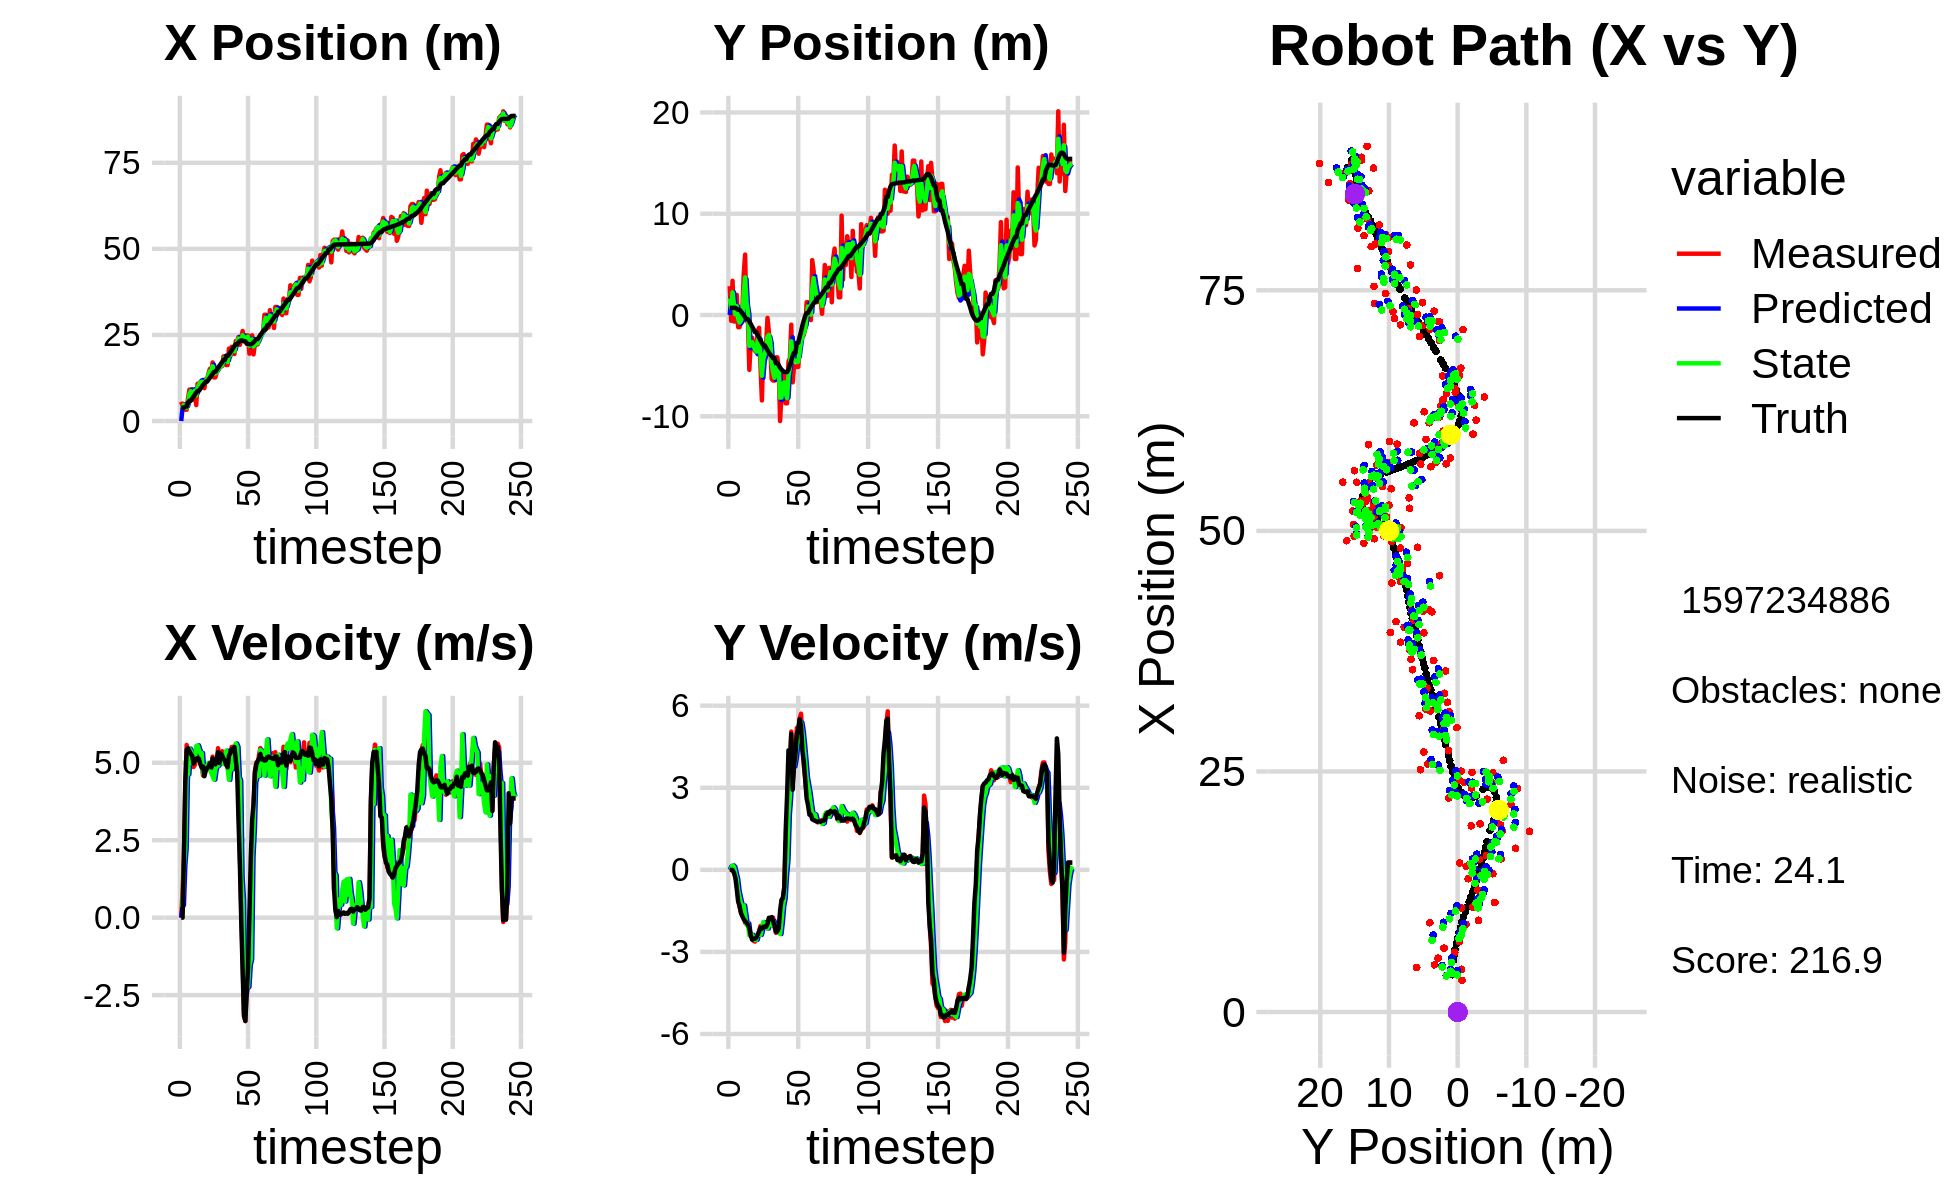

Source data for this figure (header and first rows):
0.000000000000000000e+00, 0.000000000000000000e+00, 0.000000000000000000e+00, 0.000000000000000000e+00, 0.000000000000000000e+00, 0.000000000000000000e+00, 0.000000000000000000e+00, 0.000000000000000000e+00, 0.000000000000000000e+00, 0.000000000000000000e+00, 0.000000000000000000e+00, 0.000000000000000000e+00, 3.875719070665792021e+00, 7.100091584270299405e-01, 0.000000000000000000e+00, 0.000000000000000000e+00, 0.000000000000000000e+00, -1.875050656963139772e-04
5.592850089119221657e+00, 2.851200879037497860e+00, 0.000000000000000000e+00, -0.000000000000000000e+00, 0.000000000000000000e+00, 0.000000000000000000e+00, 0.000000000000000000e+00, 0.000000000000000000e+00, 3.751467555752019400e+00, 1.639572214005313944e+00, 3.300685907824332799e-01, 1.205248665131448682e-01, 3.875719070665792021e+00, 7.100091584270299405e-01, 0.000000000000000000e+00, 0.000000000000000000e+00, 0.000000000000000000e+00, 1.309372310061007738e-04
4.443038284912725899e+00, -5.695391293602288796e-01, 8.179999663372065077e-01, -2.923977552695995871e-04, 3.784474414830262923e+00, 1.651624700656628475e+00, 3.300685907824332799e-01, 1.205248665131448682e-01, 3.986909731556044001e+00, 7.126367430504694234e-01, 4.022614807206493781e-01, 7.927355228088948935e-02, 3.875719070665792021e+00, 7.100091584270299405e-01, 0.000000000000000000e+00, 0.000000000000000000e+00, 0.000000000000000000e+00, 3.574544680304825306e-04
4.906717360037594844e+00, 3.377528149160333726e+00, 1.980987304294930862e+00, -7.077332031043852799e-03, 4.027135879628109372e+00, 7.205640982785583848e-01, 4.022614807206493781e-01, 7.927355228088948935e-02, 4.677371758325307383e+00, 2.242106874049607956e+00, 1.653506799795706694e+00, 1.618463557456634727e-01, 3.909593582870157125e+00, 7.100040496154426117e-01, 2.000000000000000000e+00, -4.000000000000000083e-03, 2.000000000000000000e+00, 3.572613466531038284e-03
3.281595647314976993e+00, -6.377162575197444783e-01, 4.252972640867326959e+00, -1.519429197406013850e-02, 4.842722438304877919e+00, 2.258291509624174243e+00, 1.653506799795706694e+00, 1.618463557456634727e-01, 4.231829813852081124e+00, 1.032670625808977283e+00, 2.232900563678297701e+00, 1.104229708704108498e-01, 4.193323136068715762e+00, 7.079660064713666490e-01, 4.399000000000000021e+00, -1.110000000000000014e-01, 4.400000095367431641e+00, 3.572613466531038284e-03
3.281595647314976993e+00, -6.377162575197444783e-01, 5.572921959782682677e+00, -1.852544533775351276e-01, 4.455119870219911071e+00, 1.043712922896018469e+00, 2.232900563678297701e+00, 1.104229708704108498e-01, 3.852399168709702337e+00, 6.577667219370253449e-02, 4.652929070690118962e+00, -1.125625059033564940e-01, 4.193323136068715762e+00, 7.079660064713666490e-01, 5.415000000000000036e+00, -2.829999999999999738e-01, 5.422999858856201172e+00, 3.322965279221534729e-02
6.648041844498778552e+00, 1.983835458186169687e+00, 5.436108528193800637e+00, -5.311938468107124667e-01, 4.317692075778714056e+00, 5.452042160336688370e-02, 4.652929070690118962e+00, -1.125625059033564940e-01, 5.156406250951620862e+00, 8.778117814483261672e-01, 4.623152152319963015e+00, -3.202484966796237953e-01, 5.376913070927499483e+00, 6.185655576604452976e-01, 5.466000000000000192e+00, -6.919999999999999485e-01, 5.510000228881835938e+00, 9.740658849477767944e-02
9.117377996500358961e+00, -1.197133185125406785e+00, 5.334864607776166778e+00, -1.006607937470043845e+00, 5.618721466183616897e+00, 8.457869317803637932e-01, 4.623152152319963015e+00, -3.202484966796237953e-01, 7.832241064348130166e+00, -3.572703119133332494e-01, 5.455588505094289609e+00, -7.506500126964690267e-01, 5.894330978596723725e+00, 5.214899760842746090e-01, 5.375000000000000000e+00, -1.159000000000000030e+00, 5.499000072479248047e+00, 1.864922791719436646e-01
9.117377996500358961e+00, -1.197133185125406785e+00, 5.393126643701455336e+00, -1.347837592087672398e+00, 8.377799914857559926e+00, -4.323353131829801299e-01, 5.455588505094289609e+00, -7.506500126964690267e-01, 8.660062444911218904e+00, -7.502583459495065776e-01, 5.386679163756604716e+00, -1.001624287963090110e+00, 5.894330978596723725e+00, 5.214899760842746090e-01, 5.285000000000000142e+00, -1.318000000000000060e+00, 5.447000026702880859e+00, 2.449011653661727905e-01
7.339016557017201237e+00, -2.608369453566838359e-01, 5.085243882177194585e+00, -1.535459706677526848e+00, 9.198730361286878932e+00, -8.504207747458155664e-01, 5.386679163756604716e+00, -1.001624287963090110e+00, 8.043516533115251832e+00, -5.393304480949816515e-01, 4.994727716526161210e+00, -1.220920278302030759e+00, 6.500810623502913721e+00, 3.676591055153063392e-01, 5.230999999999999872e+00, -1.578999999999999959e+00, 5.464000225067138672e+00, 2.932394742965698242e-01
6.184812665568611756e+00, 4.262324714803251702e-01, 4.861498798792059262e+00, -1.659698554428414186e+00, 8.542989304767868219e+00, -6.614224759251847718e-01, 4.994727716526161210e+00, -1.220920278302030759e+00, 7.621668114655369308e+00, -1.929840430982748267e-01, 5.166509744617632016e+00, -1.432323685668610791e+00, 7.093080520600210548e+00, 1.871168756752467632e-01, 4.977000000000000313e+00, -1.697999999999999954e+00, 5.258999824523925781e+00, 3.289897441864013672e-01
9.282322883742716968e+00, 4.062882198395260325e+00, 4.932476310315404788e+00, -1.683930026685795500e+00, 8.138319089117132421e+00, -3.362164116651359391e-01, 5.166509744617632016e+00, -1.432323685668610791e+00, 8.824366897433783663e+00, 2.164393082022779691e+00, 5.094559054216129645e+00, -1.301419085698617639e+00, 7.667230606288017114e+00, -1.024888553004458906e-02, 5.054999999999999716e+00, -1.806000000000000050e+00, 5.368000030517578125e+00, 3.289897441864013672e-01
4.641038179448909951e+00, 5.964277936383702183e+00, 5.309207344618471325e+00, -1.935489248363713832e+00, 9.333822802855396006e+00, 2.034251173452918060e+00, 5.094559054216129645e+00, -1.301419085698617639e+00, 7.451564680974876786e+00, 3.718100616723975183e+00, 5.539577661528021224e+00, -1.655287598104612234e+00, 8.253114700547826033e+00, -2.232220635465478054e-01, 5.131000000000000227e+00, -1.872999999999999998e+00, 5.461999893188476562e+00, 3.495806455612182617e-01
1.082535266896810455e+01, -5.804373489839025346e-01, 5.217134688282516919e+00, -1.901923854353031462e+00, 8.005522447127678021e+00, 3.552571856913513848e+00, 5.539577661528021224e+00, -1.655287598104612234e+00, 9.686549624214771725e+00, 1.182627252094237580e+00, 5.563139112446835455e+00, -2.013486535050007742e+00, 8.746377945038730672e+00, -4.043491940822204200e-01, 5.145999999999999908e+00, -1.933000000000000052e+00, 5.497000217437744141e+00, 3.495806455612182617e-01
1.082535266896810455e+01, -5.804373489839025346e-01, 5.101740394238817977e+00, -1.961989252146820517e+00, 1.024286353545945616e+01, 9.812785985892368279e-01, 5.563139112446835455e+00, -2.013486535050007742e+00, 1.048419982998711042e+01, 3.133830183765384803e-01, 5.430479381536271077e+00, -1.957983768248705347e+00, 8.746377945038730672e+00, -4.043491940822204200e-01, 5.123000000000000220e+00, -1.999000000000000110e+00, 5.499000072479248047e+00, 3.671365082263946533e-01
1.138290548387956669e+01, -5.411508069558830236e+00, 5.207942339543884636e+00, -2.188273174061681203e+00, 1.102724776814073770e+01, 1.175846415516679233e-01, 5.430479381536271077e+00, -1.957983768248705347e+00, 1.123117008102869718e+01, -3.043449677341927284e+00, 5.296645135606375732e+00, -2.398618891448853319e+00, 9.335262299012388354e+00, -6.327094888795727901e-01, 4.953000000000000291e+00, -2.126999999999999780e+00, 5.389999866485595703e+00, 3.977809846401214600e-01
1.088283073901269304e+01, -2.626443849239475714e+00, 4.927998046419972411e+00, -2.383172466251886057e+00, 1.176083459458933511e+01, -3.283311566486812438e+00, 5.296645135606375732e+00, -2.398618891448853319e+00, 1.139735474764808387e+01, -3.002266845318648958e+00, 5.315629981642180368e+00, -2.406753517509284901e+00, 9.904258728373219967e+00, -8.752225505002874106e-01, 4.844000000000000306e+00, -2.395999999999999908e+00, 5.403999805450439453e+00, 4.504405260086059570e-01
1.091441038268676600e+01, -2.241861687584876695e+00, 4.589223600597638786e+00, -2.470621304513165750e+00, 1.192891774581230280e+01, -3.242942197069577315e+00, 5.315629981642180368e+00, -2.406753517509284901e+00, 1.130966151817685983e+01, -2.676632268404731452e+00, 4.662926736692723395e+00, -2.375615877499642536e+00, 1.046513366712002302e+01, -1.149459824538871633e+00, 4.879999999999999893e+00, -2.552999999999999936e+00, 5.506999969482421875e+00, 4.938570559024810791e-01
9.537688851988781025e+00, -3.034288631188049479e+00, 4.706506318568645320e+00, -2.596039921355874913e+00, 1.177595419184613235e+01, -2.914193856154695617e+00, 4.662926736692723395e+00, -2.375615877499642536e+00, 1.083006211159689691e+01, -2.963096168838226685e+00, 4.887461560721842346e+00, -2.468911555723660722e+00, 1.091923141529167829e+01, -1.393320546141853633e+00, 4.565000000000000391e+00, -2.519000000000000128e+00, 5.214000225067138672e+00, 5.040595531463623047e-01
1.215115040546332636e+01, -3.541331634755938040e+00, 4.754665767795793307e+00, -2.622603967873974540e+00, 1.131880826766908044e+01, -3.209987324410592535e+00, 4.887461560721842346e+00, -2.468911555723660722e+00, 1.179999003399823643e+01, -3.405617988960239817e+00, 4.872260138779625827e+00, -2.562471991267784244e+00, 1.145142364511920263e+01, -1.685350880534936424e+00, 4.746999999999999886e+00, -2.520000000000000018e+00, 5.375000000000000000e+00, 5.040595531463623047e-01
1.215115040546332636e+01, -3.541331634755938040e+00, 4.852160688706304903e+00, -2.544794422779181886e+00, 1.228721604787619981e+01, -3.661865188087018108e+00, 4.872260138779625827e+00, -2.562471991267784244e+00, 1.222890449284020775e+01, -3.610232911335406580e+00, 4.882430639542477913e+00, -2.557801473008228577e+00, 1.145142364511920263e+01, -1.685350880534936424e+00, 4.830000000000000071e+00, -2.476999999999999869e+00, 5.427999973297119141e+00, 4.830284714698791504e-01
1.385245251664226984e+01, -1.537117407951422932e+00, 4.876081260882243917e+00, -2.416442546871794050e+00, 1.271714755679445474e+01, -3.866013058636229349e+00, 4.882430639542477913e+00, -2.557801473008228577e+00, 1.337305726334891709e+01, -2.538674747245925012e+00, 4.996981172436056440e+00, -2.342893500308126598e+00, 1.200198745738338246e+01, -1.972597585409553655e+00, 4.876999999999999780e+00, -2.370000000000000107e+00, 5.422999858856201172e+00, 4.600978195667266846e-01
1.514366483711957301e+01, -1.262016104212095202e+00, 4.808574461326504235e+00, -2.233565789335770102e+00, 1.387275538059252256e+01, -2.772964097276737760e+00, 4.996981172436056440e+00, -2.342893500308126598e+00, 1.442440158060515110e+01, -2.122869177189691037e+00, 4.834768782310663759e+00, -2.334846321413898806e+00, 1.256044578621556695e+01, -2.247802720438889956e+00, 4.985999999999999766e+00, -2.254999999999999893e+00, 5.472000122070312500e+00, 4.348435699939727783e-01
1.437249386308988264e+01, -5.125804887030473544e+00, 4.703220231841872767e+00, -2.051068229339028548e+00, 1.490787845883621721e+01, -2.356353809331080740e+00, 4.834768782310663759e+00, -2.334846321413898806e+00, 1.459747056419242384e+01, -3.910600784984103129e+00, 4.677268846109366329e+00, -2.378293447294491880e+00, 1.312686920163573845e+01, -2.509122596009451200e+00, 4.850999999999999979e+00, -2.113999999999999879e+00, 5.291999816894531250e+00, 4.112336635589599609e-01
1.702419638657768530e+01, -8.431940065126076078e+00, 5.197949478867329276e+00, -2.175901834789705003e+00, 1.506519744880336020e+01, -4.148430129713552184e+00, 4.677268846109366329e+00, -2.378293447294491880e+00, 1.592835423880768175e+01, -6.001438830402540781e+00, 4.558805505359764254e+00, -2.174414210045395812e+00, 1.368925476102739403e+01, -2.751316534187413954e+00, 5.139000000000000234e+00, -2.150999999999999801e+00, 5.571000099182128906e+00, 3.964439034461975098e-01
1.266041135816871410e+01, -2.929983162457911572e+00, 4.959974699112800423e+00, -2.060652803425288226e+00, 1.638423478934365818e+01, -6.218880251407080451e+00, 4.558805505359764254e+00, -2.174414210045395812e+00, 1.427631939282757045e+01, -4.354680293779152223e+00, 4.456596945202647042e+00, -1.906241785909536635e+00, 1.427504158058343187e+01, -2.995319352700326121e+00, 5.014000000000000234e+00, -2.083000000000000185e+00, 5.428999900817871094e+00, 3.937593698501586914e-01
1.266041135816871410e+01, -2.929983162457911572e+00, 5.059710068199612998e+00, -2.102088492189216673e+00, 1.472197908734783489e+01, -4.545304472370105486e+00, 4.456596945202647042e+00, -1.906241785909536635e+00, 1.380850809176042304e+01, -3.843670878969034810e+00, 4.779176093805941328e+00, -2.036249472390183612e+00, 1.427504158058343187e+01, -2.995319352700326121e+00, 4.948000000000000398e+00, -2.071000000000000174e+00, 5.364999771118164062e+00, 3.937593698501586914e-01
1.408397275208056421e+01, -2.886118040466307377e+00, 4.965146202120495289e+00, -2.074243149478845361e+00, 1.428642570114101673e+01, -4.047295826208053171e+00, 4.779176093805941328e+00, -2.036249472390183612e+00, 1.417655696523284092e+01, -3.393881733168921944e+00, 4.898279415270577530e+00, -1.977971012731763567e+00, 1.484549331667213146e+01, -3.233252988453166665e+00, 5.100999999999999979e+00, -2.080999999999999961e+00, 5.508999824523925781e+00, 3.957229852676391602e-01
1.549122138383955516e+01, -2.813007689590268923e-01, 5.470591834304087797e+00, -2.144761089415163635e+00, 1.466638490675989814e+01, -3.591678834442098456e+00, 4.898279415270577530e+00, -1.977971012731763567e+00, 1.504161410190168979e+01, -2.152855075710152555e+00, 4.902657129316006390e+00, -2.144471528420366369e+00, 1.542785644535811329e+01, -3.473318563114416335e+00, 5.342999999999999972e+00, -1.979999999999999982e+00, 5.697999954223632812e+00, 3.736366629600524902e-01
1.532075357446787933e+01, -1.679126964708615555e+00, 5.052502388815971024e+00, -1.774329398754906473e+00, 1.553187981483329061e+01, -2.367302228552189192e+00, 4.902657129316006390e+00, -2.144471528420366369e+00, 1.541690881003655811e+01, -1.962396828987688746e+00, 4.992964265732012130e+00, -1.922749978861988618e+00, 1.602931785638751450e+01, -3.702604280051249752e+00, 4.993000000000000327e+00, -1.754000000000000004e+00, 5.291999816894531250e+00, 3.377241790294647217e-01
1.587432438173987137e+01, -3.162516401331488147e+00, 5.291984399689159346e+00, -1.763231657913474804e+00, 1.591620523660975905e+01, -2.154671826873887586e+00, 4.992964265732012130e+00, -1.922749978861988618e+00, 1.590004851928703999e+01, -2.594756232355571068e+00, 5.047044216758212798e+00, -1.824326859141095047e+00, 1.660833549503399809e+01, -3.902523503705812580e+00, 5.298000000000000043e+00, -1.752000000000000002e+00, 5.579999923706054688e+00, 3.216207623481750488e-01
1.592807996344045485e+01, -6.323775516108380401e+00, 5.373275481293871891e+00, -1.756222714236202576e+00, 1.640475294096286163e+01, -2.777188918269680507e+00, 5.047044216758212798e+00, -1.824326859141095047e+00, 1.614633823357215903e+01, -4.768721985685841602e+00, 5.241040096785595459e+00, -2.028716280052004883e+00, 1.711363410993312684e+01, -4.068813787453184005e+00, 5.240000000000000213e+00, -1.725999999999999979e+00, 5.517000198364257812e+00, 3.158988058567047119e-01
1.878147161035297330e+01, -6.472874866260658777e+00, 5.017965061463061538e+00, -1.748892226635053504e+00, 1.667044224325071866e+01, -4.971593613691042357e+00, 5.241040096785595459e+00, -2.028716280052004883e+00, 1.763665857060588138e+01, -5.628940918207993249e+00, 4.962812078874982546e+00, -1.863173965902298113e+00, 1.771388626136559097e+01, -4.268099770805837245e+00, 5.125000000000000000e+00, -1.877000000000000002e+00, 5.458000183105468750e+00, 3.353612422943115234e-01
1.878147161035297330e+01, -6.472874866260658777e+00, 5.029775607208924804e+00, -2.080289546433561565e+00, 1.813293977849338035e+01, -5.815258314798223083e+00, 4.962812078874982546e+00, -1.863173965902298113e+00, 1.849249027163394743e+01, -6.194463010429281269e+00, 5.089978300034628589e+00, -2.010718118014469535e+00, 1.771388626136559097e+01, -4.268099770805837245e+00, 5.067000000000000171e+00, -2.028999999999999915e+00, 5.458000183105468750e+00, 3.921709060668945312e-01
1.625093269349184766e+01, -4.179570362724327026e+00, 4.975999122912268646e+00, -2.300381565865345923e+00, 1.900148810163740976e+01, -6.395534822230728444e+00, 5.089978300034628589e+00, -2.010718118014469535e+00, 1.772534304093921875e+01, -5.424271009500015062e+00, 5.392154311106268416e+00, -2.202283857913934995e+00, 1.887270927480193095e+01, -4.737897382056139861e+00, 4.926999999999999602e+00, -2.258000000000000007e+00, 5.419000148773193359e+00, 4.330316185951232910e-01
1.625093269349184766e+01, -4.179570362724327026e+00, 4.960568513399119972e+00, -2.293248065879248898e+00, 1.826455847204984551e+01, -5.644499395291408206e+00, 5.392154311106268416e+00, -2.202283857913934995e+00, 1.715232018605144049e+01, -4.827333340416459784e+00, 4.822430068633278388e+00, -2.146733892189117920e+00, 1.887270927480193095e+01, -4.737897382056139861e+00, 4.852999999999999758e+00, -2.250000000000000000e+00, 5.348999977111816406e+00, 4.330316185951232910e-01
2.103663051156125263e+01, -5.093173758327861123e+00, 5.007276404314636054e+00, -2.275342394189035389e+00, 1.763456319291476859e+01, -5.042006729635371443e+00, 4.822430068633278388e+00, -2.146733892189117920e+00, 1.922887751301975001e+01, -5.063382168713337350e+00, 4.448392258534139998e+00, -2.200973116603555102e+00, 1.933689689694149649e+01, -4.952369199153983104e+00, 5.230999999999999872e+00, -2.138999999999999790e+00, 5.651000022888183594e+00, 4.265128970146179199e-01
1.878413474590079701e+01, -1.046559523177806739e+01, 5.199994001429748103e+00, -1.770059807001095775e+00, 1.967371673887316419e+01, -5.283479480373692638e+00, 4.448392258534139998e+00, -2.200973116603555102e+00, 1.920131026171594613e+01, -8.164875351761850197e+00, 4.916098767562862903e+00, -2.346854301449789570e+00, 1.993466949530839827e+01, -5.199830994971589071e+00, 5.309000000000000163e+00, -1.495000000000000107e+00, 5.515999794006347656e+00, 3.280938863754272461e-01
2.155501592166251612e+01, -7.796358333271164121e+00, 5.508852720213087473e+00, -1.290544699212945901e+00, 1.969292013847223188e+01, -8.399560781906828311e+00, 4.916098767562862903e+00, -2.346854301449789570e+00, 2.058249399716224559e+01, -8.142809048650159198e+00, 4.786576270678379430e+00, -1.907111348779398696e+00, 2.054272460934810596e+01, -5.377441869470018787e+00, 5.440999999999999837e+00, -1.096000000000000085e+00, 5.550000190734863281e+00, 2.301176041364669800e-01
2.000254619153409763e+01, -5.680013404515316999e+00, 5.509088858248509801e+00, -1.043258136918973733e+00, 2.106115162423008513e+01, -8.333520183528099423e+00, 4.786576270678379430e+00, -1.907111348779398696e+00, 2.049906120551325728e+01, -6.811863314809139425e+00, 5.210214141431215751e+00, -1.315096507255341773e+00, 2.116506576590123956e+01, -5.507567868508099984e+00, 5.453999999999999737e+00, -1.032000000000000028e+00, 5.550000190734863281e+00, 1.871541738510131836e-01
1.944568395630826885e+01, -6.254181967348229954e+00, 5.543353709652030226e+00, -6.471390801680214633e-01, 2.102008261965637814e+01, -6.943372965534673646e+00, 5.210214141431215751e+00, -1.315096507255341773e+00, 2.027663891260414530e+01, -6.644942443763876661e+00, 5.457140314553016402e+00, -1.046516399508125028e+00, 2.179210281370739111e+01, -5.621883378062424441e+00, 5.506999999999999673e+00, -6.420000000000000151e-01, 5.544000148773193359e+00, 1.162153929471969604e-01
2.323256051551482315e+01, -8.718737349864035480e+00, 5.280568654397048256e+00, 1.008449258466916243e+00, 2.082235294405944614e+01, -6.749594083714689496e+00, 5.457140314553016402e+00, -1.046516399508125028e+00, 2.211478370913858171e+01, -7.757562640714104063e+00, 5.621791317252218256e+00, -2.013980770573787771e-01, 2.229879951529136761e+01, -5.627727971098512860e+00, 5.073000000000000398e+00, 1.403000000000000025e+00, 5.263999938964843750e+00, -1.887014657258987427e-01
2.323256051551482315e+01, -8.718737349864035480e+00, 5.379776071236709534e+00, 1.027395256993621997e+00, 2.267696284086380487e+01, -7.777702448419842263e+00, 5.621791317252218256e+00, -2.013980770573787771e-01, 2.293871362215800147e+01, -8.201180757918660191e+00, 5.513820382140281140e+00, 3.599941546702682960e-01, 2.229879951529136761e+01, -5.627727971098512860e+00, 4.703999999999999737e+00, 2.705999999999999961e+00, 5.427000045776367188e+00, -1.887014657258987427e-01
2.439871799999276902e+01, -4.602565155917793582e+00, 4.088769425616730402e+00, 3.320128864021842485e+00, 2.349009566037203101e+01, -8.165181342451633739e+00, 5.513820382140281140e+00, 3.599941546702682960e-01, 2.395862610503790080e+01, -6.049818302273614279e+00, 4.534620057638947266e+00, 2.014155505994029927e+00, 2.286135292098339278e+01, -5.391144262460133341e+00, 3.128000000000000114e+00, 4.366999999999999993e+00, 5.372000217437744141e+00, -6.820223927497863770e-01
2.212580859732252847e+01, -4.285279200516683318e+00, 1.986195164281485459e+00, 3.672282037374170471e+00, 2.441208811080179686e+01, -5.848402751674210975e+00, 4.534620057638947266e+00, 2.014155505994029927e+00, 2.324235811467443824e+01, -5.168415103045314929e+00, 4.422474939684107653e+00, 2.684864008658856882e+00, 2.326085472157902245e+01, -4.937254415157783072e+00, 1.721999999999999975e+00, 3.799999999999999822e+00, 4.171999931335449219e+00, -1.074996471405029297e+00
2.387029996513396313e+01, -9.551544045215633050e-01, 3.337940218365359479e-01, 5.053989229374103331e+00, 2.368460560864284759e+01, -4.899928702179429330e+00, 4.422474939684107653e+00, 2.684864008658856882e+00, 2.374361577673836976e+01, -2.601508925734482780e+00, 1.304195839881816976e+00, 4.083907941772875638e+00, 2.340392303506146376e+01, -4.515867219263606458e+00, -1.179999999999999938e-01, 4.969999999999999751e+00, 4.972000122070312500e+00, -1.504846453666687012e+00
2.616133236949162821e+01, -6.647921310152011820e+00, -1.305701844475189999e+00, 3.125205955106126421e+00, 2.387403536072655186e+01, -2.193118131557195039e+00, 1.304195839881816976e+00, 4.083907941772875638e+00, 2.492433284421174378e+01, -4.159832359411267610e+00, 5.991332230308834550e-01, 3.805266904708493492e+00, 2.334634780934744569e+01, -4.058021531673089655e+00, -1.671999999999999931e+00, 2.927999999999999936e+00, 3.371999979019165039e+00, -1.966550230979919434e+00
2.381487208656609056e+01, -5.077561126594994256e+00, -3.103790331705515548e+00, 3.940398394868606324e+00, 2.498424616651483277e+01, -3.779305668940418084e+00, 5.991332230308834550e-01, 3.805266904708493492e+00, 2.434020446742718491e+01, -4.494911504036614325e+00, -2.401552675479615040e+00, 3.780821049403131351e+00, 2.314569473321438053e+01, -3.713363156450671720e+00, -3.178999999999999826e+00, 3.822000000000000064e+00, 4.972000122070312500e+00, -2.237982511520385742e+00
2.381487208656609056e+01, -5.077561126594994256e+00, -3.336495753875034609e+00, 4.441375820307936095e+00, 2.410004919987922278e+01, -4.116829399096300968e+00, -2.401552675479615040e+00, 3.780821049403131351e+00, 2.393272259395159551e+01, -4.546864001756601326e+00, -2.509794665011692238e+00, 4.096618992400456349e+00, 2.314569473321438053e+01, -3.713363156450671720e+00, -3.335999999999999854e+00, 4.235999999999999766e+00, 5.392000198364257812e+00, -2.215084314346313477e+00
2.486863017108834129e+01, -5.119766221267277650e+00, -2.225591275873178621e+00, 5.186663674810758629e+00, 2.368174312745042798e+01, -4.137202102516555513e+00, -2.509794665011692238e+00, 4.096618992400456349e+00, 2.430307585837254081e+01, -4.635708762644215497e+00, -2.134497260053414003e+00, 4.548965198948501154e+00, 2.245395278999108513e+01, -2.735913024695017626e+00, -2.422000000000000153e+00, 4.964999999999999858e+00, 5.524000167846679688e+00, -1.976133584976196289e+00
2.486863017108834129e+01, -5.119766221267277650e+00, -2.138838853768996184e+00, 4.984490148473097015e+00, 2.408962613236720074e+01, -4.180812242749365026e+00, -2.134497260053414003e+00, 4.548965198948501154e+00, 2.447714333082639371e+01, -4.600520980075624600e+00, -2.239060216715009766e+00, 4.766562953684192472e+00, 2.245395278999108513e+01, -2.735913024695017626e+00, -1.616999999999999993e+00, 5.131000000000000227e+00, 5.380000114440917969e+00, -1.976133584976196289e+00
1.956430101403277888e+01, -3.273713932520293746e+00, -5.141676239814910732e-01, 5.540192153504026606e+00, 2.425323730915489406e+01, -4.123864684707205797e+00, -2.239060216715009766e+00, 4.766562953684192472e+00, 2.183062140027026388e+01, -3.619754769209733158e+00, -1.535636037449567670e+00, 5.193587823299397499e+00, 2.228527641351679378e+01, -2.144597277965834436e+00, 1.120000000000000023e-01, 5.503000000000000114e+00, 5.504000186920166016e+00, -1.663338065147399902e+00
2.326504617999093938e+01, -2.007239030177750738e+00, 1.107993286755633910e+00, 5.705409058636927710e+00, 2.167705779652530751e+01, -3.100395986879793231e+00, -1.535636037449567670e+00, 5.193587823299397499e+00, 2.256195296174442788e+01, -2.616170625159367269e+00, -1.345101244968735399e+00, 5.381859679998648893e+00, 2.229649162314315447e+01, -1.617616162777435473e+00, 1.921000000000000041e+00, 5.261999999999999567e+00, 5.602000236511230469e+00, -1.378983378410339355e+00
2.490512704918543818e+01, -2.104649052573258405e+00, 2.538764930385272400e+00, 4.679705906257367154e+00, 2.242744283724755405e+01, -2.077984657159502202e+00, -1.345101244968735399e+00, 5.381859679998648893e+00, 2.371023732833116071e+01, -2.122422967253596582e+00, 1.989172281431626610e+00, 5.045313586434460262e+00, 2.249848938053503744e+01, -1.012393580012879379e+00, 3.162999999999999812e+00, 4.336999999999999744e+00, 5.368000030517578125e+00, -1.073725461959838867e+00
1.935432362579101451e+01, -1.985588179120389540e+00, 3.550687219910054537e+00, 3.812705163510400119e+00, 2.390915455647432353e+01, -1.617891608610150467e+00, 1.989172281431626610e+00, 5.045313586434460262e+00, 2.165887883853296358e+01, -1.776149892258519936e+00, 2.853746884302102771e+00, 4.522339875192472824e+00, 2.285039329542456343e+01, -5.044907199755972460e-01, 3.657999999999999918e+00, 3.927999999999999936e+00, 5.368000030517578125e+00, -8.209670186042785645e-01
2.244705504174794797e+01, -1.237708137990935375e+00, 4.732238757067450230e+00, 3.322264453054937228e+00, 2.194425352696317333e+01, -1.323915904739272564e+00, 2.853746884302102771e+00, 4.522339875192472824e+00, 2.220116661895563581e+01, -1.326619930887543264e+00, 4.374947218710535601e+00, 3.956176931800438723e+00, 2.332470512387317640e+01, -8.173756399442423659e-02, 4.674000000000000377e+00, 3.283999999999999808e+00, 5.712999820709228516e+00, -6.120999455451965332e-01
2.224315178424180317e+01, 1.270968927721684461e+00, 5.002940126302074297e+00, 2.743906775901274742e+00, 2.263866134082669035e+01, -9.310022377074993472e-01, 4.374947218710535601e+00, 3.956176931800438723e+00, 2.246071713220535315e+01, 5.830300750825678779e-02, 4.525029686530775308e+00, 3.363446361955737096e+00, 2.377037811346855278e+01, 1.997574705014684981e-01, 4.934000000000000163e+00, 2.601999999999999869e+00, 5.578000068664550781e+00, -5.016592144966125488e-01
2.224315178424180317e+01, 1.270968927721684461e+00, 4.784620377522074364e+00, 2.624167378093750891e+00, 2.291322010085843175e+01, 3.946476437038305418e-01, 4.525029686530775308e+00, 3.363446361955737096e+00, 2.257346656216816427e+01, 8.476782974450675079e-01, 4.632549139696738649e+00, 3.070986195770501581e+00, 2.377037811346855278e+01, 1.997574705014684981e-01, 5.052999999999999936e+00, 2.361000000000000210e+00, 5.578000068664550781e+00, -5.016592144966125488e-01
2.405823335111808348e+01, -3.548679210916045879e-01, 5.253218597713214422e+00, 2.255611547202775569e+00, 2.303672147613783849e+01, 1.154776917022117821e+00, 4.632549139696738649e+00, 3.070986195770501581e+00, 2.358837910582456132e+01, 4.822764368261334145e-01, 4.580337021246768003e+00, 2.763494179609135681e+00, 2.434215545694286220e+01, 4.838351748899801796e-01, 5.141000000000000014e+00, 2.013999999999999790e+00, 5.520999908447265625e+00, -4.055722057819366455e-01
2.502865423316985272e+01, -4.973041244355240753e-01, 5.472458052313891486e+00, 2.109603086099602454e+00, 2.404641280794923830e+01, 7.586258547870470270e-01, 4.580337021246768003e+00, 2.763494179609135681e+00, 2.453597994280240613e+01, 3.898141508513874864e-02, 5.410695278806164410e+00, 2.366026457358300306e+00, 2.493013763468711730e+01, 7.216691551722121956e-01, 5.285000000000000142e+00, 2.017999999999999794e+00, 5.657000064849853516e+00, -3.679395318031311035e-01
2.517489928068528471e+01, 5.419364197632265068e+00, 5.283396225404094260e+00, 1.921616707425238602e+00, 2.507704947068302204e+01, 2.755840608209687570e-01, 5.410695278806164410e+00, 2.366026457358300306e+00, 2.512233859850283935e+01, 2.583583084776829963e+00, 5.377710113542926607e+00, 2.017314946904714468e+00, 2.553471469936771854e+01, 9.493887263197811066e-01, 5.107000000000000206e+00, 1.846000000000000085e+00, 5.429999828338623047e+00, -3.488348126411437988e-01
... 186 more rows
